Dataset: DATA SET (GitHub, Vishalini-27/parallelANN). Classes: healthy, anthracnose, phytophthora blight, brown spot, black spot, others.

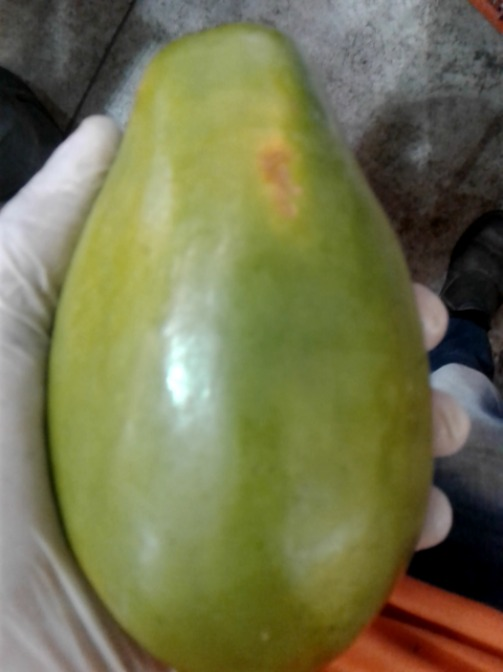
Label: brown spot

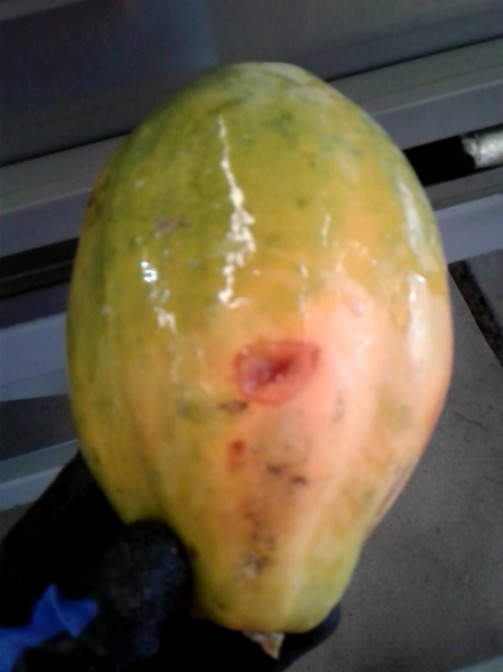
Label: anthracnose

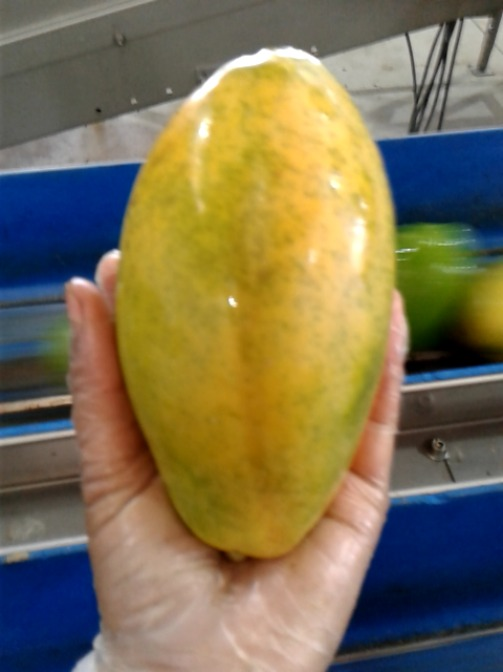
Label: others

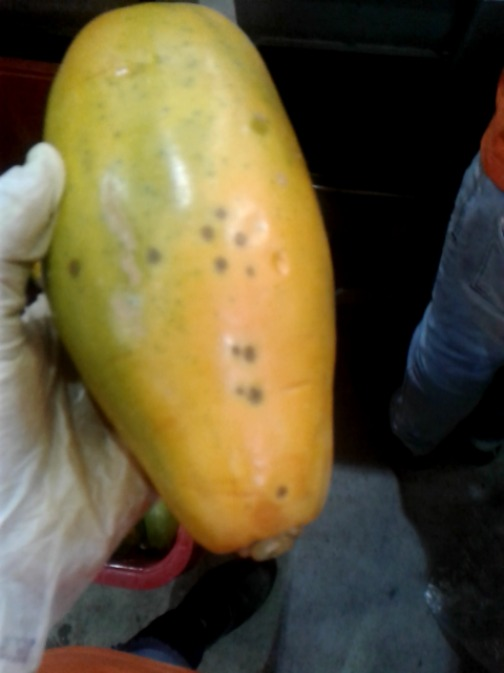
Label: black spot

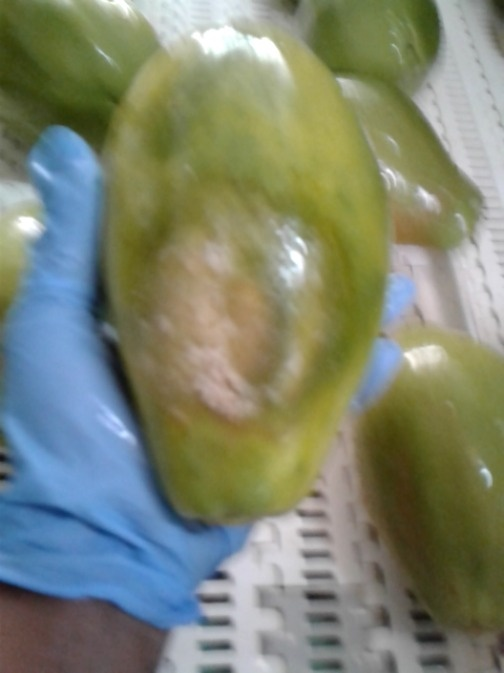
Label: phytophthora blight

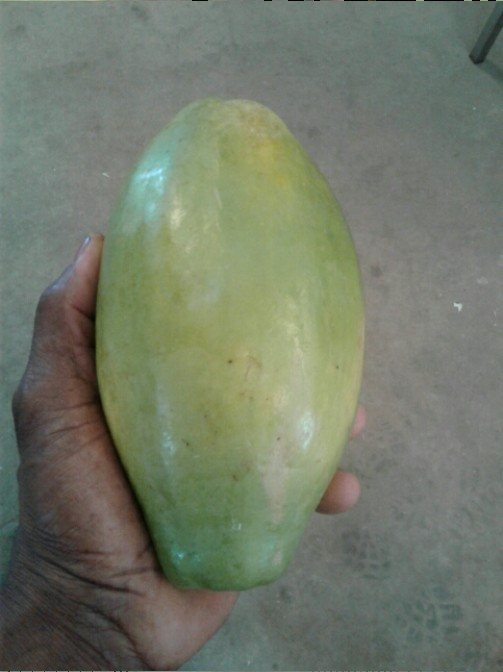
Label: healthy
